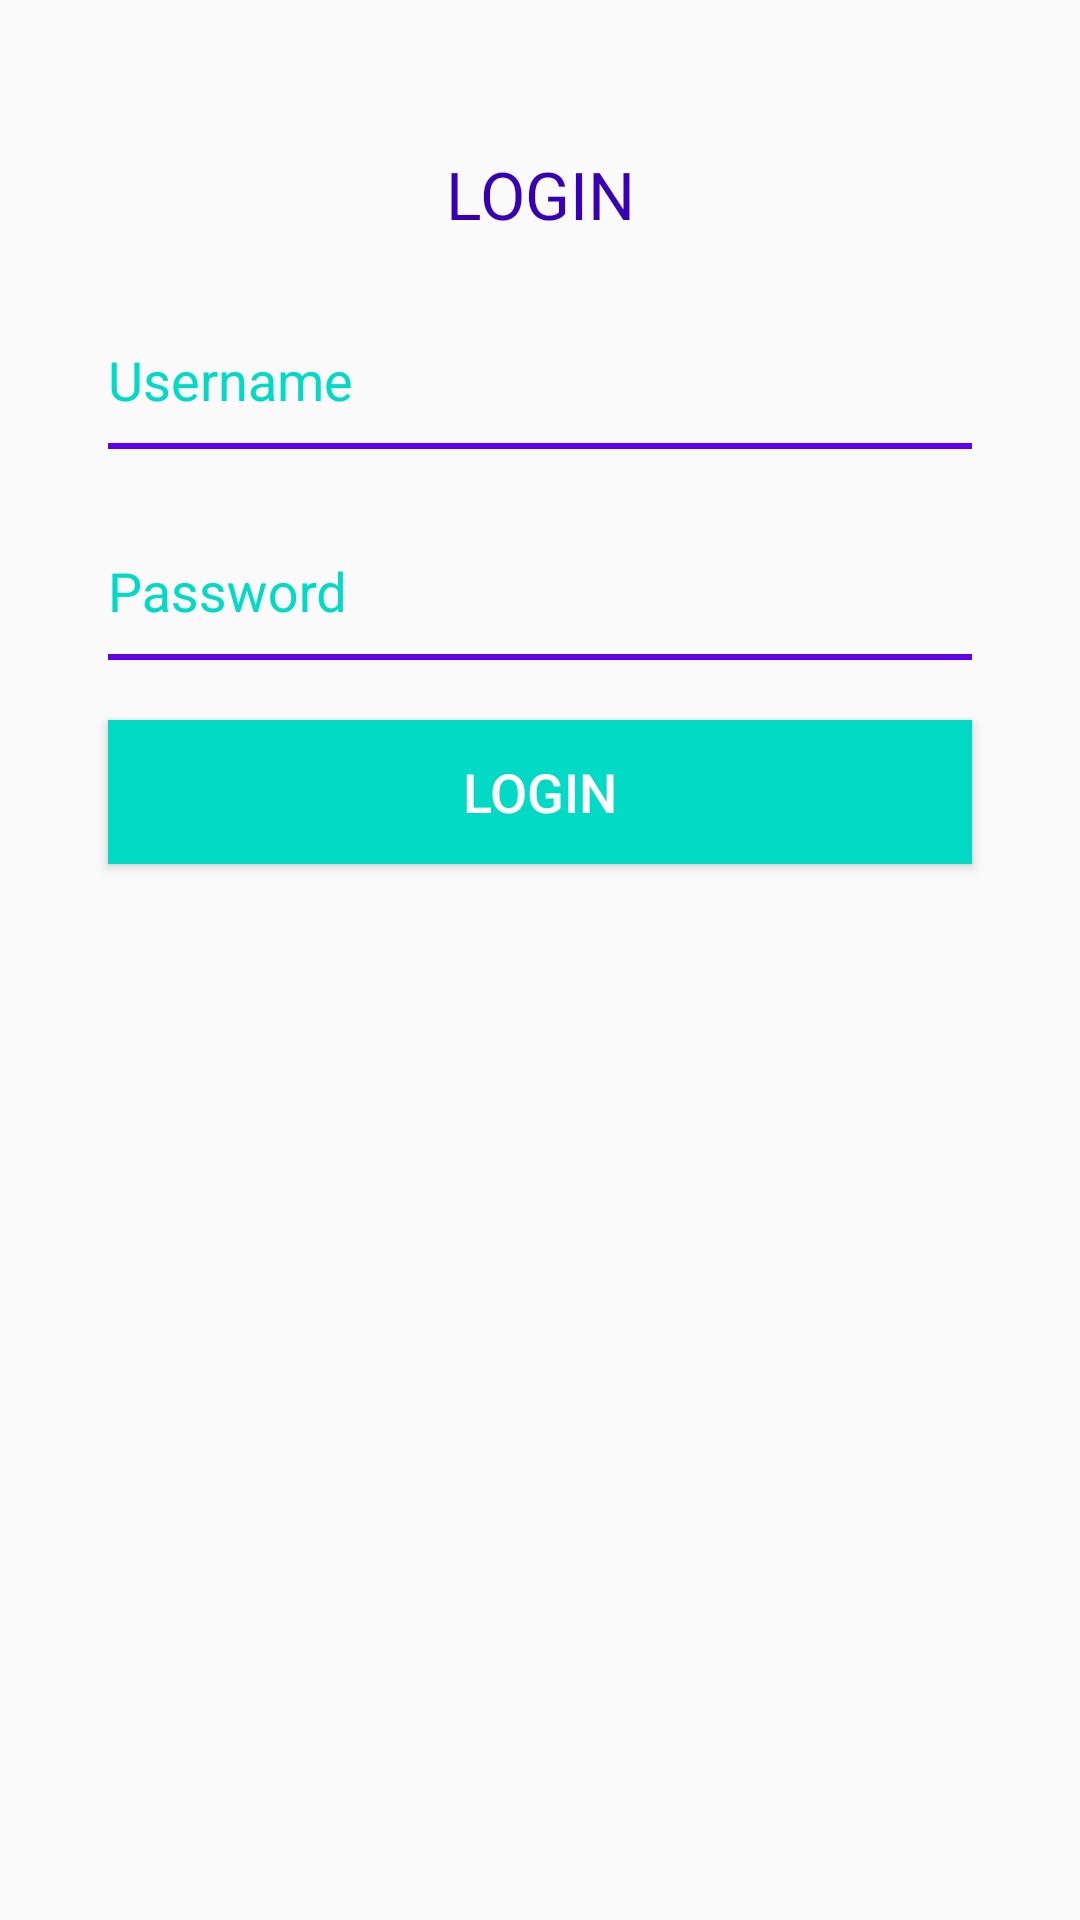

Write the Android layout XML for this screen, with the resource values it uses.
<!-- AndroidManifest.xml: application theme AppTheme -->
<!-- res/layout/activity_login_screen.xml -->
<?xml version="1.0" encoding="utf-8"?>
<android.support.constraint.ConstraintLayout
        xmlns:android="http://schemas.android.com/apk/res/android"
        xmlns:tools="http://schemas.android.com/tools"
        xmlns:app="http://schemas.android.com/apk/res-auto"
        android:layout_width="match_parent"
        android:layout_height="match_parent"
        tools:context=".LoginScreenActivity">


    <android.support.v7.widget.AppCompatTextView
            android:id="@+id/txtLogin"
            android:layout_width="0dp"
            android:layout_height="wrap_content"
            app:layout_constraintLeft_toLeftOf="parent"
            app:layout_constraintRight_toRightOf="parent"
            app:layout_constraintTop_toTopOf="parent"
            android:layout_marginTop="50dp"
            android:text="LOGIN"
            android:gravity="center"
            android:textColor="@color/colorPrimaryDark"
            android:textSize="22dp"
    />

    <android.support.constraint.Guideline
            android:layout_width="wrap_content"
            android:layout_height="wrap_content"
            android:id="@+id/guideline5"
            app:layout_constraintGuide_percent="0.1"
            android:orientation="vertical"/>
    <android.support.constraint.Guideline
            android:layout_width="wrap_content"
            android:layout_height="wrap_content"
            android:id="@+id/guideline6"
            app:layout_constraintGuide_percent="0.9"
            android:orientation="vertical"/>
    <android.support.design.widget.TextInputLayout
            android:id="@+id/username"
            android:layout_width="0dp"
            android:layout_height="wrap_content"
            app:layout_constraintTop_toBottomOf="@+id/txtLogin"
            app:layout_constraintLeft_toRightOf="@+id/guideline5"
            app:layout_constraintRight_toLeftOf="@+id/guideline6"
            android:layout_marginTop="20dp"
            android:theme="@style/TextInputLayoutAppearnce"
    >
        <android.support.v7.widget.AppCompatEditText
                android:id="@+id/etUsername"
                android:layout_width="match_parent"
                android:layout_height="wrap_content"
                android:hint="Username"
                android:paddingBottom="10dp"
                android:paddingRight="10dp"
                android:paddingTop="5dp"
                android:inputType="text"
                android:textColorHint="@color/colorPrimary"
                android:background="@drawable/edittext_bg"
                android:textColor="@color/colorPrimary"
        />

    </android.support.design.widget.TextInputLayout>

    <android.support.design.widget.TextInputLayout
            android:id="@+id/password"
            android:layout_width="0dp"
            android:layout_height="wrap_content"
            app:layout_constraintTop_toBottomOf="@+id/username"
            app:layout_constraintLeft_toRightOf="@+id/guideline5"
            app:layout_constraintRight_toLeftOf="@+id/guideline6"
            android:layout_marginTop="20dp"
            android:theme="@style/TextInputLayoutAppearnce"

    >
        <android.support.v7.widget.AppCompatEditText
                android:id="@+id/etPassword"
                android:layout_width="match_parent"
                android:layout_height="wrap_content"
                android:hint="Password"
                android:inputType="textPassword"
                android:background="@drawable/edittext_bg"
                android:textColor="@color/colorPrimary"
                android:textColorHint="@color/colorPrimary"
                android:paddingBottom="10dp"
                android:paddingRight="10dp"
                android:paddingTop="5dp"
        />

    </android.support.design.widget.TextInputLayout>
    <android.support.v7.widget.AppCompatButton
            android:layout_width="0dp"
            android:layout_height="wrap_content"
            app:layout_constraintTop_toBottomOf="@+id/password"
            app:layout_constraintLeft_toRightOf="@+id/guideline5"
            app:layout_constraintRight_toLeftOf="@+id/guideline6"
            android:layout_marginTop="20dp"
            android:gravity="center"
            android:background="@color/colorAccent"
            android:backgroundTint="@color/colorAccent"
            android:text="LOGIN"
            android:textColor="@color/white"
            android:textSize="18dp"
    />
</android.support.constraint.ConstraintLayout>
<!-- resources referenced by this layout -->
<resources>
  <!-- drawable edittext_bg (drawable) -->
  <?xml version="1.0" encoding="utf-8"?>
  <layer-list xmlns:android="http://schemas.android.com/apk/res/android">
      <item android:top="-4dp" android:left="-4dp" android:right="-4dp">
          <shape android:shape="rectangle">
              <stroke android:width="2dp" android:color="@color/colorPrimary" />
          </shape>
      </item>
  </layer-list>
  <style name="TextInputLayoutAppearnce" parent="Widget.Design.TextInputLayout">
          <item name="hintTextAppearance">@style/Active</item>
          <item name="android:textColor">@color/colorPrimary</item>
          <item name="android:textColorHint">@color/colorAccent</item>
          <item name="android:colorControlNormal">@color/colorPrimary</item>
          <item name="android:colorControlHighlight">@color/colorPrimary</item>
          <item name="android:colorControlActivated">@color/colorPrimary</item>
      </style>
  <style name="AppTheme" parent="Base.Theme.AppCompat.Light.DarkActionBar">
          
          <item name="colorPrimary">@color/colorPrimary</item>
          <item name="colorPrimaryDark">@color/colorPrimaryDark</item>
          <item name="colorAccent">@color/colorAccent</item>
      </style>
  <style name="Active" parent="TextAppearance.AppCompat">
          <item name="android:textColor">@color/colorAccent</item>
          <item name="android:textSize">20dp</item>
      </style>
  <!-- not gathered from this repository: default colours our renderer supplied (Android Studio template values) -->
  <color name="white">#FFFFFFFF</color>
  <color name="colorPrimary">#FF6200EE</color>
  <color name="colorPrimaryDark">#FF3700B3</color>
  <color name="colorAccent">#FF03DAC5</color>
</resources>
